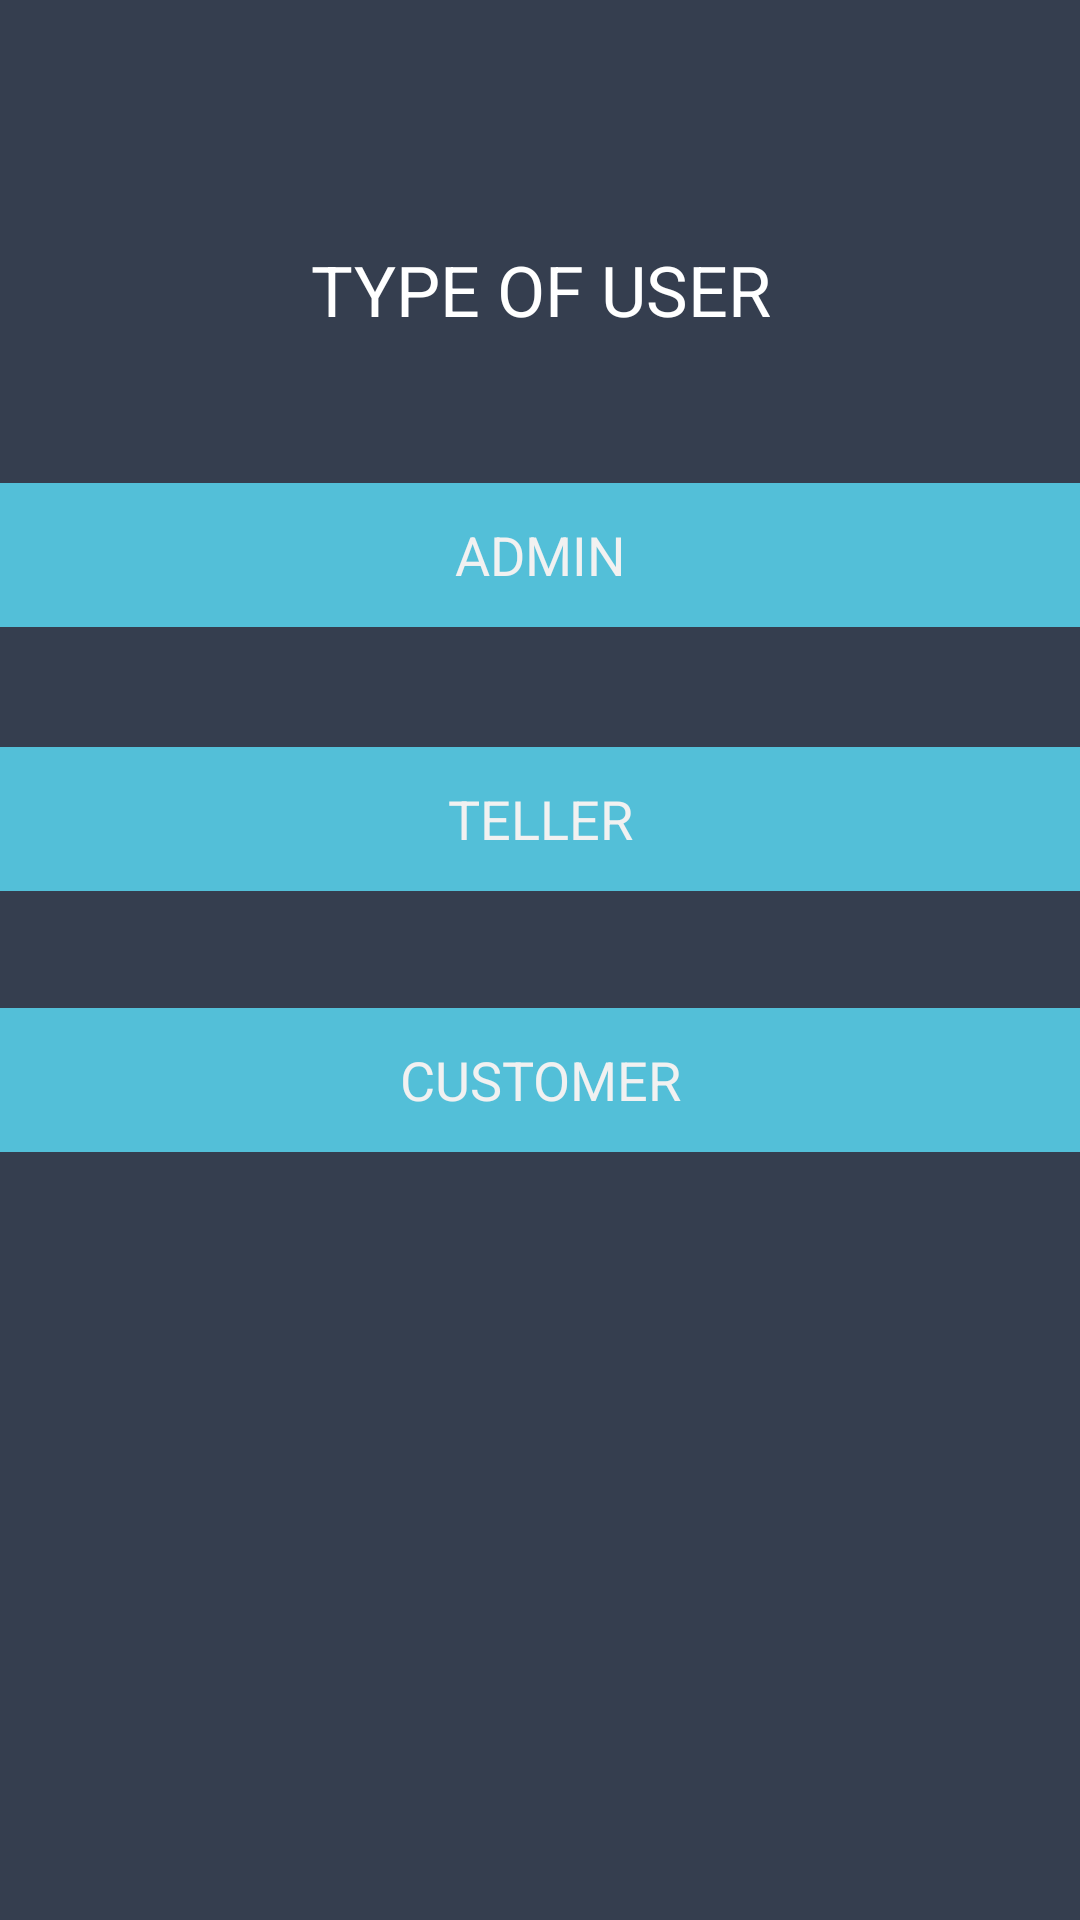

Produce the Android XML layout that renders to this screen, including the resource entries it uses.
<!-- AndroidManifest.xml: application theme AppTheme -->
<!-- res/layout/activity_main.xml -->
<?xml version="1.0" encoding="utf-8"?>

<android.support.constraint.ConstraintLayout xmlns:android="http://schemas.android.com/apk/res/android"
    xmlns:app="http://schemas.android.com/apk/res-auto"
    xmlns:tools="http://schemas.android.com/tools"
    android:layout_width="match_parent"
    android:layout_height="match_parent"
    tools:context="com.example.vidur.bankapp.com.example.vidur.bank.MainActivity"
    tools:layout_editor_absoluteY="16dp"
    tools:layout_editor_absoluteX="16dp"
    android:theme="@android:style/Theme.NoTitleBar">

    <RelativeLayout
        android:layout_width="0dp"
        android:layout_height="0dp"
        android:background="@color/colorPrimaryDark"
        app:layout_constraintBottom_toBottomOf="parent"
        app:layout_constraintHorizontal_bias="0.0"
        app:layout_constraintLeft_toLeftOf="parent"
        app:layout_constraintRight_toRightOf="parent"
        app:layout_constraintTop_toTopOf="parent"
        app:layout_constraintVertical_bias="0.0"
        tools:layout_constraintBottom_creator="1"
        tools:layout_constraintLeft_creator="1"
        tools:layout_constraintRight_creator="1"
        tools:layout_constraintTop_creator="1">

        <ImageView
            android:id="@+id/imageView2"
            android:layout_width="match_parent"
            android:layout_height="wrap_content"
            android:layout_alignParentStart="true"
            android:layout_alignParentTop="true"
            android:layout_marginTop="41dp"
            app:srcCompat="@drawable/goochilog"
            tools:layout_editor_absoluteX="106dp"
            tools:layout_editor_absoluteY="115dp" />

        <TextView
            android:id="@+id/textView4"

            android:layout_width="match_parent"
            android:layout_height="100dp"
            android:layout_alignParentStart="true"
            android:layout_below="@+id/imageView2"
            android:layout_marginTop="40dp"
            android:layout_weight="10"
            android:text="TYPE OF USER"
            android:textAlignment="center"
            android:textAppearance="@style/TextAppearance.AppCompat.Menu"
            android:textSize="70px"
            android:visibility="visible" />

        <Button
            android:id="@+id/ADMIN"
            style="@style/Widget.AppCompat.Button.Borderless"
            android:layout_width="match_parent"
            android:layout_height="wrap_content"
            android:layout_alignParentStart="true"
            android:layout_alignTop="@+id/textView4"
            android:layout_marginTop="80dp"
            android:background="#53BFD8"
            android:fontFamily="sans-serif"
            android:text="ADMIN"
            android:textColor="#f1f1f1"
            android:textSize="18sp" />

        <Button
            android:id="@+id/CUSTOMER"
            style="@style/Widget.AppCompat.Button.Borderless"
            android:layout_width="match_parent"
            android:layout_height="wrap_content"
            android:layout_alignParentStart="true"
            android:layout_below="@+id/TELLER"
            android:layout_marginTop="39dp"
            android:background="#53BFD8"
            android:fontFamily="sans-serif"
            android:text="CUSTOMER"
            android:textAlignment="center"
            android:textColor="#f1f1f1"
            android:textSize="18sp" />

        <Button
            android:id="@+id/TELLER"
            style="@style/Widget.AppCompat.Button.Borderless"
            android:layout_width="match_parent"
            android:layout_height="wrap_content"
            android:layout_alignParentStart="true"
            android:layout_below="@+id/ADMIN"
            android:layout_marginTop="40dp"
            android:background="#53BFD8"
            android:fontFamily="sans-serif"
            android:text="TELLER"
            android:textAlignment="center"
            android:textColor="#f1f1f1"
            android:textSize="18sp" />

    </RelativeLayout>
</android.support.constraint.ConstraintLayout>
<!-- resources referenced by this layout -->
<resources>
  <color name="colorPrimaryDark">#353E4F</color>
  <style name="AppTheme" parent="Theme.AppCompat.Light.NoActionBar">
          
          <item name="colorPrimary">@color/colorPrimary</item>
          <item name="colorPrimaryDark">@color/colorPrimaryDark</item>
          <item name="colorAccent">@color/colorAccent</item>
      </style>
  <color name="colorPrimary">#3F51B5</color>
  <color name="colorAccent">#FF4081</color>
</resources>
